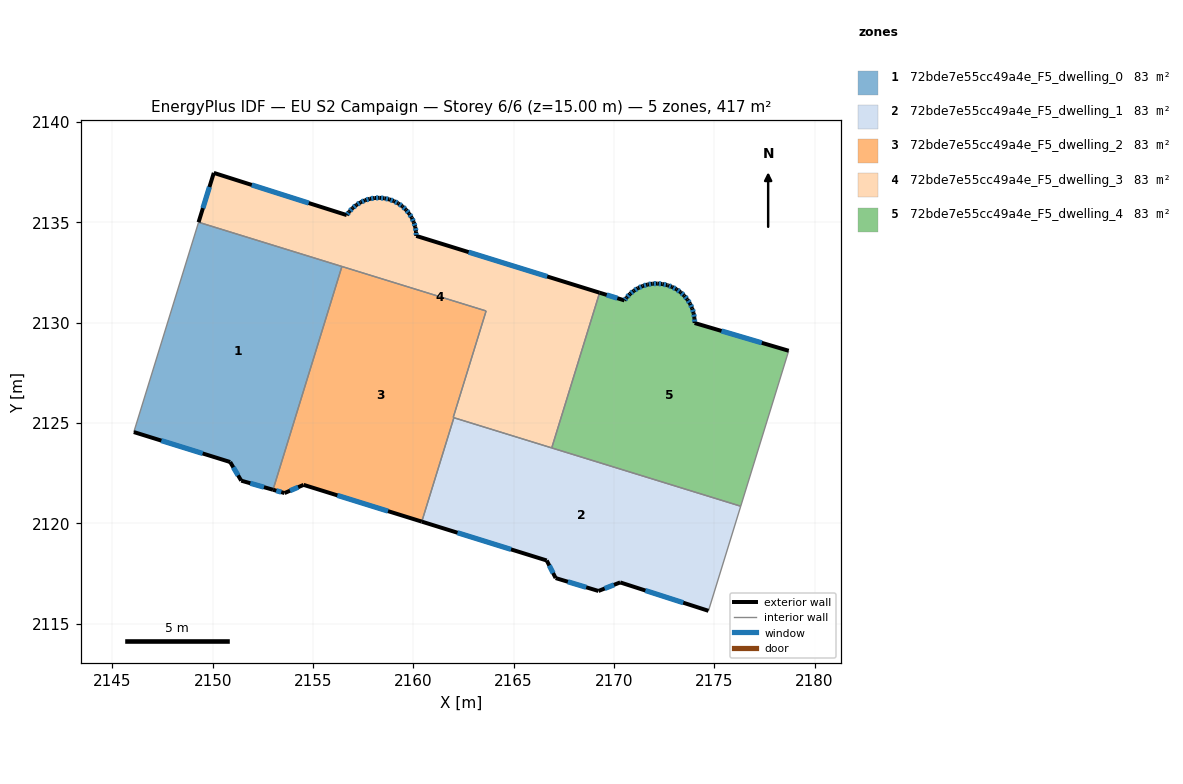
=== STOREY PLAN SPEC (per zone: floor XY polygon, exterior-wall plan segments, windows/doors) ===
zone 1: 72bde7e55cc49a4e_F5_dwelling_0  (83.3 m²)
  floor: (2156.44, 2132.81) (2153.01, 2121.68) (2151.42, 2122.13) (2150.87, 2123.06) (2146.07, 2124.55) (2149.30, 2135.01)
  exterior wall: (2146.07, 2124.55) – (2150.87, 2123.06)  [5.0 m]
    window: (2147.44, 2124.13) – (2149.50, 2123.49)  [2.8 m²]
  exterior wall: (2151.42, 2122.13) – (2153.01, 2121.68)  [1.6 m]
    window: (2151.88, 2122.00) – (2152.56, 2121.81)  [0.9 m²]
  exterior wall: (2150.87, 2123.06) – (2151.42, 2122.13)  [1.1 m]
    window: (2151.03, 2122.80) – (2151.27, 2122.40)  [0.6 m²]
  interior walls: 3
zone 2: 72bde7e55cc49a4e_F5_dwelling_1  (83.3 m²)
  floor: (2176.32, 2120.86) (2174.71, 2115.64) (2170.31, 2117.06) (2169.23, 2116.63) (2167.09, 2117.28) (2166.65, 2118.15) (2160.42, 2120.09) (2162.02, 2125.27)
  exterior wall: (2170.31, 2117.06) – (2174.71, 2115.64)  [4.6 m]
    window: (2171.57, 2116.66) – (2173.45, 2116.05)  [2.5 m²]
  exterior wall: (2169.23, 2116.63) – (2170.31, 2117.06)  [1.2 m]
    window: (2169.54, 2116.76) – (2170.00, 2116.94)  [0.6 m²]
  exterior wall: (2167.09, 2117.28) – (2169.23, 2116.63)  [2.2 m]
    window: (2167.70, 2117.09) – (2168.62, 2116.82)  [1.2 m²]
  exterior wall: (2166.65, 2118.15) – (2167.09, 2117.28)  [1.0 m]
    window: (2166.78, 2117.90) – (2166.97, 2117.53)  [0.5 m²]
  exterior wall: (2160.42, 2120.09) – (2166.65, 2118.15)  [6.5 m]
    window: (2162.20, 2119.54) – (2164.87, 2118.71)  [3.6 m²]
  interior walls: 4
zone 3: 72bde7e55cc49a4e_F5_dwelling_2  (83.3 m²)
  floor: (2163.63, 2130.59) (2161.99, 2125.28) (2162.02, 2125.27) (2160.42, 2120.09) (2154.53, 2121.92) (2153.58, 2121.51) (2153.01, 2121.68) (2156.44, 2132.81)
  exterior wall: (2153.58, 2121.51) – (2154.53, 2121.92)  [1.0 m]
    window: (2153.85, 2121.63) – (2154.26, 2121.81)  [0.6 m²]
  exterior wall: (2153.01, 2121.68) – (2153.58, 2121.51)  [0.6 m]
    window: (2153.17, 2121.63) – (2153.42, 2121.56)  [0.3 m²]
  exterior wall: (2154.53, 2121.92) – (2160.42, 2120.09)  [6.2 m]
    window: (2156.21, 2121.40) – (2158.74, 2120.61)  [3.4 m²]
  interior walls: 5
zone 4: 72bde7e55cc49a4e_F5_dwelling_3  (83.3 m²)
  floor: (2169.28, 2131.50) (2166.90, 2123.76) (2161.99, 2125.28) (2163.63, 2130.59) (2149.30, 2135.01) (2150.06, 2137.47) (2156.68, 2135.37) (2156.80, 2135.54) (2156.97, 2135.72) (2157.16, 2135.87) (2157.37, 2136.00) (2157.60, 2136.11) (2157.83, 2136.18) (2158.07, 2136.22) (2158.32, 2136.23) (2158.57, 2136.20) (2158.80, 2136.15) (2159.04, 2136.06) (2159.25, 2135.95) (2159.45, 2135.80) (2159.63, 2135.64) (2159.79, 2135.45) (2159.92, 2135.24) (2160.02, 2135.01) (2160.09, 2134.78) (2160.14, 2134.54) (2160.15, 2134.33)
  exterior wall: (2150.06, 2137.47) – (2149.30, 2135.01)  [2.6 m]
    window: (2149.84, 2136.77) – (2149.51, 2135.71)  [1.4 m²]
  exterior wall: (2156.68, 2135.37) – (2150.06, 2137.47)  [7.0 m]
    window: (2154.79, 2135.97) – (2151.95, 2136.87)  [3.8 m²]
  exterior wall: (2156.80, 2135.54) – (2156.68, 2135.37)  [0.2 m]
    window: (2156.77, 2135.49) – (2156.72, 2135.42)  [0.1 m²]
  exterior wall: (2156.97, 2135.72) – (2156.80, 2135.54)  [0.2 m]
    window: (2156.92, 2135.67) – (2156.85, 2135.59)  [0.1 m²]
  exterior wall: (2157.16, 2135.87) – (2156.97, 2135.72)  [0.2 m]
    window: (2157.11, 2135.83) – (2157.03, 2135.76)  [0.1 m²]
  exterior wall: (2157.37, 2136.00) – (2157.16, 2135.87)  [0.2 m]
    window: (2157.31, 2135.97) – (2157.22, 2135.91)  [0.1 m²]
  exterior wall: (2157.60, 2136.11) – (2157.37, 2136.00)  [0.2 m]
    window: (2157.53, 2136.08) – (2157.44, 2136.03)  [0.1 m²]
  exterior wall: (2157.83, 2136.18) – (2157.60, 2136.11)  [0.2 m]
    window: (2157.76, 2136.16) – (2157.66, 2136.13)  [0.1 m²]
  exterior wall: (2158.07, 2136.22) – (2157.83, 2136.18)  [0.2 m]
    window: (2158.00, 2136.21) – (2157.90, 2136.19)  [0.1 m²]
  exterior wall: (2158.32, 2136.23) – (2158.07, 2136.22)  [0.2 m]
    window: (2158.25, 2136.23) – (2158.14, 2136.22)  [0.1 m²]
  exterior wall: (2158.57, 2136.20) – (2158.32, 2136.23)  [0.2 m]
    window: (2158.49, 2136.21) – (2158.39, 2136.22)  [0.1 m²]
  exterior wall: (2158.80, 2136.15) – (2158.57, 2136.20)  [0.2 m]
    window: (2158.74, 2136.16) – (2158.63, 2136.19)  [0.1 m²]
  exterior wall: (2159.04, 2136.06) – (2158.80, 2136.15)  [0.2 m]
    window: (2158.97, 2136.09) – (2158.87, 2136.12)  [0.1 m²]
  exterior wall: (2159.25, 2135.95) – (2159.04, 2136.06)  [0.2 m]
    window: (2159.19, 2135.98) – (2159.10, 2136.03)  [0.1 m²]
  exterior wall: (2159.45, 2135.80) – (2159.25, 2135.95)  [0.2 m]
    window: (2159.40, 2135.84) – (2159.31, 2135.91)  [0.1 m²]
  exterior wall: (2159.63, 2135.64) – (2159.45, 2135.80)  [0.2 m]
    window: (2159.58, 2135.68) – (2159.51, 2135.76)  [0.1 m²]
  exterior wall: (2159.79, 2135.45) – (2159.63, 2135.64)  [0.2 m]
    window: (2159.75, 2135.50) – (2159.68, 2135.58)  [0.1 m²]
  exterior wall: (2159.92, 2135.24) – (2159.79, 2135.45)  [0.2 m]
    window: (2159.88, 2135.30) – (2159.83, 2135.39)  [0.1 m²]
  exterior wall: (2160.02, 2135.01) – (2159.92, 2135.24)  [0.2 m]
    window: (2159.99, 2135.08) – (2159.95, 2135.17)  [0.1 m²]
  exterior wall: (2160.09, 2134.78) – (2160.02, 2135.01)  [0.2 m]
    window: (2160.07, 2134.85) – (2160.04, 2134.95)  [0.1 m²]
  exterior wall: (2160.14, 2134.54) – (2160.09, 2134.78)  [0.2 m]
    window: (2160.12, 2134.60) – (2160.11, 2134.71)  [0.1 m²]
  exterior wall: (2160.15, 2134.33) – (2160.14, 2134.54)  [0.2 m]
    window: (2160.14, 2134.39) – (2160.14, 2134.48)  [0.1 m²]
  exterior wall: (2169.28, 2131.50) – (2160.15, 2134.33)  [9.6 m]
    window: (2166.67, 2132.31) – (2162.76, 2133.52)  [5.3 m²]
  interior walls: 6
zone 5: 72bde7e55cc49a4e_F5_dwelling_4  (83.3 m²)
  floor: (2178.71, 2128.61) (2176.32, 2120.86) (2166.90, 2123.76) (2169.28, 2131.50) (2170.52, 2131.12) (2170.62, 2131.25) (2170.79, 2131.44) (2170.99, 2131.59) (2171.20, 2131.73) (2171.43, 2131.83) (2171.67, 2131.91) (2171.91, 2131.95) (2172.16, 2131.96) (2172.41, 2131.93) (2172.66, 2131.88) (2172.69, 2131.86) (2172.89, 2131.79) (2173.11, 2131.67) (2173.32, 2131.53) (2173.50, 2131.35) (2173.66, 2131.16) (2173.79, 2130.95) (2173.90, 2130.72) (2173.97, 2130.48) (2174.01, 2130.23) (2174.02, 2129.99)
  exterior wall: (2170.52, 2131.12) – (2169.28, 2131.50)  [1.3 m]
    window: (2170.17, 2131.23) – (2169.64, 2131.39)  [0.7 m²]
  exterior wall: (2170.62, 2131.25) – (2170.52, 2131.12)  [0.2 m]
    window: (2170.59, 2131.21) – (2170.55, 2131.16)  [0.1 m²]
  exterior wall: (2170.79, 2131.44) – (2170.62, 2131.25)  [0.2 m]
    window: (2170.75, 2131.38) – (2170.67, 2131.31)  [0.1 m²]
  exterior wall: (2170.99, 2131.59) – (2170.79, 2131.44)  [0.3 m]
    window: (2170.93, 2131.55) – (2170.85, 2131.48)  [0.1 m²]
  exterior wall: (2171.20, 2131.73) – (2170.99, 2131.59)  [0.3 m]
    window: (2171.14, 2131.69) – (2171.05, 2131.63)  [0.1 m²]
  exterior wall: (2171.43, 2131.83) – (2171.20, 2131.73)  [0.3 m]
    window: (2171.36, 2131.80) – (2171.27, 2131.76)  [0.1 m²]
  exterior wall: (2171.67, 2131.91) – (2171.43, 2131.83)  [0.2 m]
    window: (2171.60, 2131.88) – (2171.50, 2131.85)  [0.1 m²]
  exterior wall: (2171.91, 2131.95) – (2171.67, 2131.91)  [0.3 m]
    window: (2171.84, 2131.93) – (2171.74, 2131.92)  [0.1 m²]
  exterior wall: (2172.16, 2131.96) – (2171.91, 2131.95)  [0.3 m]
    window: (2172.09, 2131.95) – (2171.99, 2131.95)  [0.1 m²]
  exterior wall: (2172.41, 2131.93) – (2172.16, 2131.96)  [0.3 m]
    window: (2172.34, 2131.94) – (2172.24, 2131.95)  [0.1 m²]
  exterior wall: (2172.66, 2131.88) – (2172.41, 2131.93)  [0.3 m]
    window: (2172.59, 2131.89) – (2172.48, 2131.92)  [0.1 m²]
  exterior wall: (2172.69, 2131.86) – (2172.66, 2131.88)  [0.0 m]
  exterior wall: (2172.89, 2131.79) – (2172.69, 2131.86)  [0.2 m]
    window: (2172.84, 2131.81) – (2172.75, 2131.84)  [0.1 m²]
  exterior wall: (2173.11, 2131.67) – (2172.89, 2131.79)  [0.3 m]
    window: (2173.05, 2131.70) – (2172.96, 2131.75)  [0.1 m²]
  exterior wall: (2173.32, 2131.53) – (2173.11, 2131.67)  [0.2 m]
    window: (2173.26, 2131.57) – (2173.17, 2131.63)  [0.1 m²]
  exterior wall: (2173.50, 2131.35) – (2173.32, 2131.53)  [0.3 m]
    window: (2173.45, 2131.40) – (2173.37, 2131.48)  [0.1 m²]
  exterior wall: (2173.66, 2131.16) – (2173.50, 2131.35)  [0.3 m]
    window: (2173.61, 2131.22) – (2173.55, 2131.30)  [0.1 m²]
  exterior wall: (2173.79, 2130.95) – (2173.66, 2131.16)  [0.3 m]
    window: (2173.76, 2131.01) – (2173.70, 2131.10)  [0.1 m²]
  exterior wall: (2173.90, 2130.72) – (2173.79, 2130.95)  [0.2 m]
    window: (2173.87, 2130.79) – (2173.82, 2130.88)  [0.1 m²]
  exterior wall: (2173.97, 2130.48) – (2173.90, 2130.72)  [0.3 m]
    window: (2173.95, 2130.55) – (2173.92, 2130.65)  [0.1 m²]
  exterior wall: (2174.01, 2130.23) – (2173.97, 2130.48)  [0.3 m]
    window: (2174.00, 2130.30) – (2173.98, 2130.41)  [0.1 m²]
  exterior wall: (2174.02, 2129.99) – (2174.01, 2130.23)  [0.2 m]
    window: (2174.02, 2130.06) – (2174.01, 2130.16)  [0.1 m²]
  exterior wall: (2178.71, 2128.61) – (2174.02, 2129.99)  [4.9 m]
    window: (2177.37, 2129.00) – (2175.36, 2129.59)  [2.7 m²]
  interior walls: 3

=== DERIVED (storey summary) ===
Building: EU S2 Campaign
Storey: 6 of 6  (floor level z = 15.00 m)
Storey gross floor area: 416.7 m²
Zones on this storey: 5
  - 72bde7e55cc49a4e_F5_dwelling_0: floor 83.3 m²; exterior wall 7.8 m (23.3 m²); 3 window(s) 4.3 m²; WWR 18.4%
  - 72bde7e55cc49a4e_F5_dwelling_1: floor 83.3 m²; exterior wall 15.5 m (46.6 m²); 5 window(s) 8.6 m²; WWR 18.4%
  - 72bde7e55cc49a4e_F5_dwelling_2: floor 83.3 m²; exterior wall 7.8 m (23.4 m²); 3 window(s) 4.3 m²; WWR 18.4%
  - 72bde7e55cc49a4e_F5_dwelling_3: floor 83.3 m²; exterior wall 23.9 m (71.8 m²); 23 window(s) 13.2 m²; WWR 18.4%
  - 72bde7e55cc49a4e_F5_dwelling_4: floor 83.3 m²; exterior wall 11.1 m (33.3 m²); 22 window(s) 6.1 m²; WWR 18.3%
Zone adjacency (shared interzone walls):
  - 72bde7e55cc49a4e_F5_dwelling_0 ↔ 72bde7e55cc49a4e_F5_dwelling_2
  - 72bde7e55cc49a4e_F5_dwelling_0 ↔ 72bde7e55cc49a4e_F5_dwelling_3
  - 72bde7e55cc49a4e_F5_dwelling_1 ↔ 72bde7e55cc49a4e_F5_dwelling_2
  - 72bde7e55cc49a4e_F5_dwelling_1 ↔ 72bde7e55cc49a4e_F5_dwelling_3
  - 72bde7e55cc49a4e_F5_dwelling_1 ↔ 72bde7e55cc49a4e_F5_dwelling_4
  - 72bde7e55cc49a4e_F5_dwelling_2 ↔ 72bde7e55cc49a4e_F5_dwelling_3
  - 72bde7e55cc49a4e_F5_dwelling_3 ↔ 72bde7e55cc49a4e_F5_dwelling_4